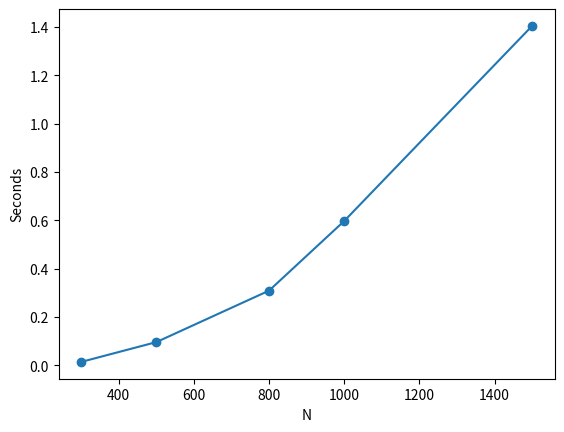

Generate this figure with matplotlib:
from random import randint
import matplotlib.pyplot as plt
import time
import numpy as np

class Queue():
        def __init__(self, priority, quantum):
            '''Initialise the stacks'''
            self.p1 = []
            self.p2 = []            
            self.priority = priority
            self.quantum = quantum

        def enqueue(self, x: int):
            ''' This steue method pushes the element x from stack 
                1 to stack 2 and back to maintain FIFO queue'''

            while self.p1:
                self.p2.append(self.p1.pop())

            self.p1.append(x)

            while self.p2:
                self.p1.append(self.p2.pop())

        def dequeue(self):
            ''' Removes the element from front of queue and returns '''
            while self.p1:
                return self.p1.pop()

        
        def top(self):
            ''' Returns the element at the front of the queue '''
            return self.p1[-1]

        def empty(self) -> bool:
            ''' Returns whether the queue is empty '''
            return not self.p1

        def length(self):
            ''' Returns the length of the queue '''
            return len(self.p1)

class Process():
    
    def __init__(self, pid, queue, state, burst_time, remaining_time, IO, IO_duration, unblocked):
        self.pid = pid
        self.queue = queue
        self.state = state
        self.burst_time = burst_time
        self.remaining_time = remaining_time
        self.IO = IO
        self.IO_duration = IO_duration
        self.unblocked = unblocked
        
    '''def __str__(self):
        output = f"{self.pid}"
        #output = f"******\nPid: {self.pid}\nQueue: {self.queue}\nState: {self.state}\nBurst Time: {self.burst_time}\nRemaining Time: {self.remaining_time}\nIO: {self.IO}\n******\n"
        return output'''


class B_Queue():
    def __init__(self, priority, IO_duration, unblocked) -> None:
        self.p1_blocked = []
        self.p2_blocked = []
        self.priority = priority
        self.IO_duration = IO_duration
        self.unblocked = unblocked

    def enqueue(self, x: int):
        ''' This method pushes the element x from stack 
            1 to stack 2 to maintain FIFO queue'''
        while self.p1_blocked:
            self.p2_blocked.append(self.p1_blocked.pop())
        self.p1_blocked.append(x)
        while self.p2_blocked:
            self.p1_blocked.append(self.p2_blocked.pop())

    def dequeue(self):
        '''Removes the element from front of queue and returns'''
        while self.p1_blocked:
            return self.p1_blocked.pop()

    def top(self):
        '''Returns the element at the front of the queue'''
        return self.p1_blocked[-1]
    def empty(self) -> bool:

        '''Returns whether the queue is empty'''
        return not self.p1_blocked

    def length(self):
        '''Returns the length of the queue'''
        return len(self.p1_blocked)

    def __str__(self):
        if len(self.p1_blocked) == 0:
            return f"Blocked Queue: >-empty->\n"
        stringlist = [f"Blocked Queue: >"]
        for item in self.p1_blocked:
            stringlist.append('-' + str(item))
        stringlist.append('->\n')
        return ''.join(stringlist)

class CPU():
    ''' This class maintains the CPU voltage, frequency and state'''
    def __init__(self, voltage, frequency, state) -> None:

        statelist = ["running", "idle", "sleep"]  
        self._voltage = voltage
        self._frequency = frequency
        self._state = state

        if voltage < 1.0 or voltage > 2.5:
            self._voltage = 1.0
              
              
        else:
            self._voltage = voltage                   
                    
        if frequency < 0.5 or frequency > 3.5:        
            self._frequency = 1.1             
        
        else:
            self._frequency = frequency                   
        
        if state not in statelist:
            self._state = "ready"
        else:
            self._state = state  
    
    def get_voltage(self):
        return self._voltage
    
    def get_frequency(self):
        return self._frequency

    def get_state(self):
        return self._state
    
    def reset_voltage(self, voltage):
        self._voltage = voltage

    def reset_frequency(self, frequency):
        self._frequency = frequency

    def reset_state(self, state):
        self._state = state

    def __str__(self) -> str:
        output = f"------------ CPU -------------\nVoltage:\t\t{self._voltage} V\nFrequency:\t\t{round(self._frequency, 3)} Ghz\nState:\t\t\t{self._state}"
        return output


class MLFQ():       

    def CPU_run(queuelist, processlist, blocked_queue, cpu):
        ''' This method takes in two lists - the priority queues and the processes ready list.
            The scheduler enqueues the processes in to the correct queues if they cannot be     
            allocated control to CPU at priority 0 '''
        p = processlist
        q = queuelist
        bq = blocked_queue

        loop_counter = 1
        clock_frequency = cpu._frequency
        power_saving_clock_fre = cpu._frequency - (cpu._frequency * .2)
        cpu._state = "running"
               
        start_time = time.perf_counter()

        def enqueue_proc(process):
            q[0].enqueue(process)

        def _top_execute():
            ''' This method is the main method of the CPU execution on the top of any queue.
                Makes necessary comparisons before dequeueing or blocking'''
            if not bq.empty():
                store_val = bq.top().IO_duration
            if q.top().IO:        
                blocked_process = q.top()                
                duration = blocked_process.IO_duration
                blocked_process.state = "blocked"                
                blocked_queue.enqueue(blocked_process)
            if q.top().remaining_time < q.quantum and q.top().state == "ready":
                    qp = q.priority
                    temp_val = q.top().remaining_time                   
                    q.dequeue()
                    if not bq.empty():
                        
                        time_left = bq.top().IO_duration - temp_val                        
                        if time_left <= 0:
                            bq.top().state = "ready"
                            bq.top().IO = False                            
                            if qp >= 0:
                                queuelist[qp -1].enqueue(bq.top())
                            else:
                                queuelist[0].enqueue(bq.top())
                            bq.dequeue()
                            blocked_queue.unblocked = True
                            if not bq.empty():
                                bq.top().IO_duration = store_val - abs(time_left)                                
                                                        
            elif q.top().remaining_time > q.quantum and q.top().state == "ready":
                    qp = q.priority
                    q.top().remaining_time -= q.quantum
                    current_queue = q
                    proc_d = q.top()
                    if q.priority == 7:
                        cpu.reset_frequency(power_saving_clock_fre)
                        _top_execute()
                    else:
                        next_q = queuelist[current_queue.priority + 1]                      
                        current_queue.dequeue()
                        next_q.enqueue(proc_d)
                        if not bq.empty():                            
                            time_left = bq.top().IO_duration - q.quantum
                            bq.top().IO_duration = time_left
                            if time_left > 0:                               
                                pass
                            if time_left <= 0:
                                bq.top().state = "ready"
                                bq.top().IO = False                               
                                if qp >= 0:
                                    queuelist[qp - 1].enqueue(bq.top())
                                else:
                                    queuelist[0].enqueue(bq.top())
                                bq.top().IO_duration = 0
                                bq.dequeue()
                                blocked_queue.unblocked = True
                                if not bq.empty():
                                    bq.top().IO_duration = store_val - abs(time_left)                                                     
            else:
                q.dequeue()

        # schedule loop        
        for proc in p:
            enqueue_proc(proc)                       

        def printloop():

            ''' This method prints out debugging data for the cpu execution loop'''
            
            if q.priority == 7:
                cpu.reset_frequency(power_saving_clock_fre)
            else:
                pass

        def end_loop():

            ''' This method switches cpu to idle once all processes have been terminated '''

            counter = 0
            for i in range(7):

                if blocked_queue.length() == 0:
                    if queuelist[i].length() == 0:
                        counter += 1
            if counter == 7:
                cpu._voltage = 1.0
                cpu._frequency = 1.4
                cpu._state = "idle"
                end_time = time.perf_counter()
                total_time = end_time - start_time
                return True

        # MAIN LOOP

        ''' This loop traverses the queuelist and makes the necessary actions on each process '''   

        main_loop = True
        inner_loop = False
        while main_loop:
            for q in queuelist:
                    inner_loop = False                    
                    while not q.empty():
                        if blocked_queue.unblocked == True:
                            blocked_queue.unblocked = False
                            inner_loop = True
                            break
                        previous_proc_burst = q.top().burst_time
                        prev_proc_remain = q.top().remaining_time
                                    
                        _top_execute()
                        loop_counter += 1                                                  
                    if inner_loop == True:
                        break
            if end_loop():            
                break

def test():
    #q priority and quantum
    q0 = Queue(0, 10)
    q1 = Queue(1, 20)
    q2 = Queue(2, 40)
    q3 = Queue(3, 80)
    q4 = Queue(4, 160)
    q5 = Queue(5, 320)
    q6 = Queue(6, 640)
    q7 = Queue(7, 1536)

    # blocked process queue
    qb = B_Queue(0, 0, False)

    qlist = [q0, q1, q2, q3, q4, q5, q6, q7]
    testlist = []
    ypoints = []

    #n = [100,200,300,400,500,600,700,800,900,1000]
    n = [300, 500, 800, 1000, 1500]

    for j in range(len(n)):
        for i in range(n[j]):
            io = True
            timer =randint(1,200)
            number = randint(1,13)
            if number < 10:
                io = False
            process = Process(i, 0, "ready", timer, timer, io, timer//.5, False)
            testlist.append(process)
        cpu = CPU(1.5, 2.1, "idle")
        test_start = time.perf_counter()
        MLFQ.CPU_run(qlist, testlist, qb, cpu)
        test_end = time.perf_counter()
        time_result = round((test_end - test_start),3)
        print(f"Total Time:\t{time_result}s")
        ypoints.append(time_result)
    
    '''for j in range(len(n_)):
        for i in range(n_[j]):
            io = True
            timer =randint(1,200)
            number = randint(1,13)
            if number < 10:
                io = False
            process = Process(i, 0, "ready", timer, timer, io, timer//.5, False)
            testlist.append(process)
        cpu = CPU(1.5, 2.1, "idle")
        test_start = time.perf_counter()
        MLFQ.CPU_run(qlist, testlist, qb, cpu)
        test_end = time.perf_counter()
        time_result = round((test_end - test_start),3)
        print(f"Total Time:\t{time_result}s")
        ypoints.append(time_result)'''
    
    plt.plot(n, ypoints, marker = 'o')
    plt.xlabel("N")
    plt.ylabel("Seconds")
    plt.savefig("plot.png")
    plt.show()
    plt.close()

if __name__ == '__main__':
    test()
